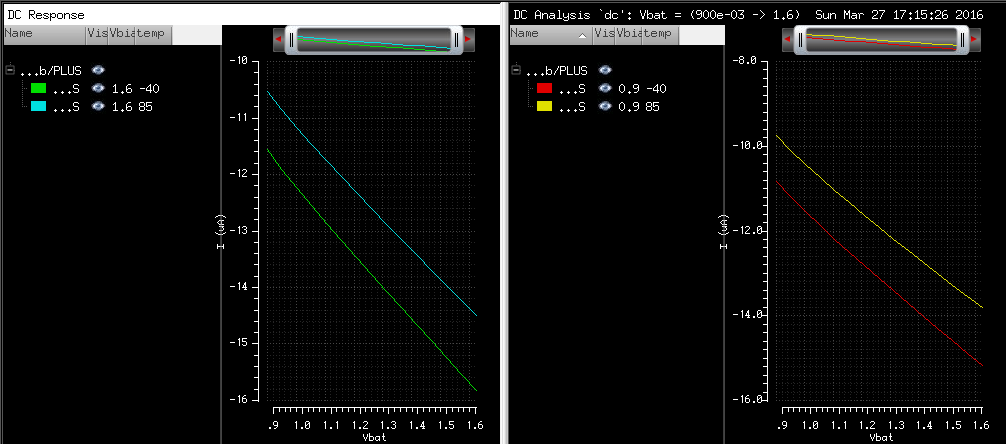

The table this chart was drawn from, first rows:
/Vbias36b/PLUS (Vbias=1.6, temp=-40) X, /Vbias36b/PLUS (Vbias=1.6, temp=-40) Y, /Vbias36b/PLUS (Vbias=1.6, temp=85) X, /Vbias36b/PLUS (Vbias=1.6, temp=85) Y, /Vbias36b/PLUS (Vbias=0.9, temp=-40) X, /Vbias36b/PLUS (Vbias=0.9, temp=-40) Y, /Vbias36b/PLUS (Vbias=0.9, temp=85) X, /Vbias36b/PLUS (Vbias=0.9, temp=85) Y
0.9, -1.156831261433823e-05, 0.9, -1.053471231798386e-05, 0.9, -1.083738359051681e-05, 0.9, -9.756805356090791e-06
0.95, -1.190652596827863e-05, 0.95, -1.085595202286252e-05, 0.95, -1.119899316873622e-05, 0.95, -1.010114235572296e-05
1, -1.223280103666147e-05, 1, -1.11654726533129e-05, 1, -1.154250170112431e-05, 1, -1.042849495276017e-05
1.05, -1.255007485984227e-05, 1.05, -1.146564017121522e-05, 1.05, -1.187254008140168e-05, 1.05, -1.074251342719082e-05
1.1, -1.286052092233925e-05, 1.1, -1.175829389977247e-05, 1.1, -1.219244364438449e-05, 1.1, -1.104592149531685e-05
1.15, -1.316577401249833e-05, 1.15, -1.204488383719031e-05, 1.15, -1.250466598081652e-05, 1.15, -1.134082775235709e-05
1.2, -1.346707770419111e-05, 1.2, -1.232656491811428e-05, 1.2, -1.281104417974053e-05, 1.2, -1.162888431557682e-05
1.25, -1.376538608054262e-05, 1.25, -1.260426518043848e-05, 1.25, -1.311297100261286e-05, 1.25, -1.191139969365335e-05
1.3, -1.406143571419838e-05, 1.3, -1.287873592524663e-05, 1.3, -1.341151154947e-05, 1.3, -1.218941674353969e-05
1.35, -1.435579762195786e-05, 1.35, -1.315058919954247e-05, 1.35, -1.370748611509946e-05, 1.35, -1.246377658987844e-05
1.4, -1.464891548604687e-05, 1.4, -1.34203259295663e-05, 1.4, -1.400152950019951e-05, 1.4, -1.273516463427686e-05
1.45, -1.494113429664952e-05, 1.45, -1.368835767036474e-05, 1.45, -1.429413437072423e-05, 1.45, -1.300414005333574e-05
1.5, -1.523272209373926e-05, 1.5, -1.395502341562979e-05, 1.5, -1.458568345695809e-05, 1.5, -1.327116074438603e-05
1.55, -1.552388668629855e-05, 1.55, -1.422060287125942e-05, 1.55, -1.487647385367534e-05, 1.55, -1.353660267356777e-05
1.6, -1.581478859438732e-05, 1.6, -1.448532703367576e-05, 1.6, -1.516673567207406e-05, 1.6, -1.380077486778159e-05
